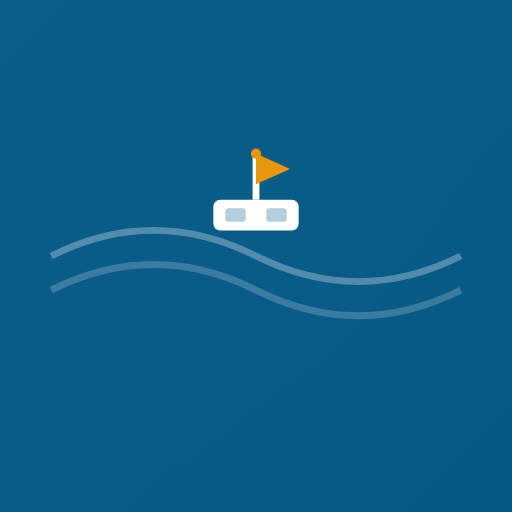
t = 0.00 s
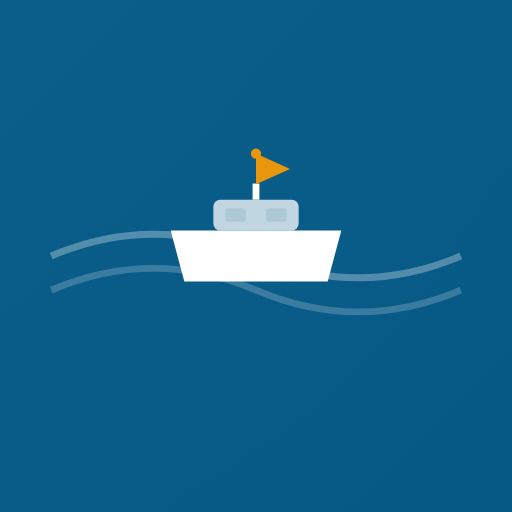
t = 0.68 s
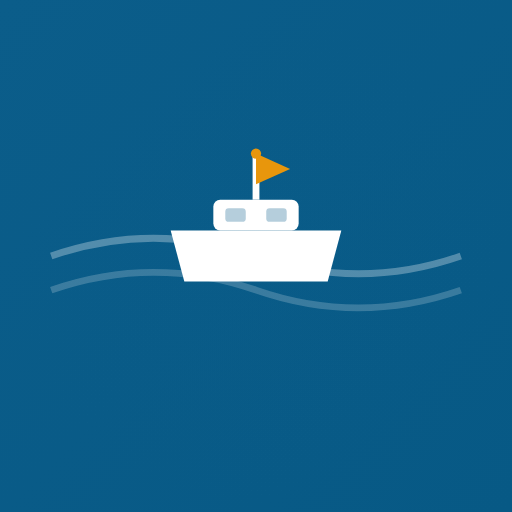
t = 1.38 s
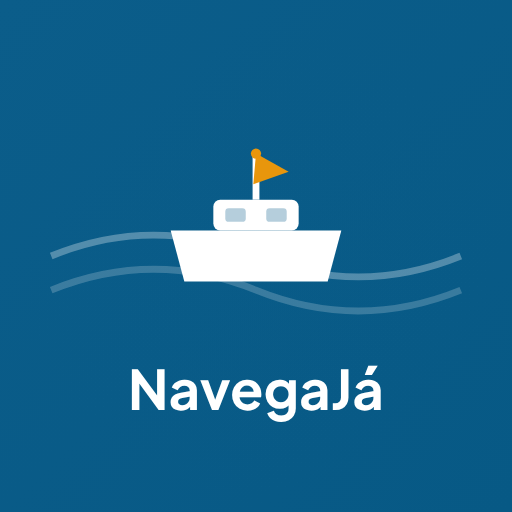
t = 2.17 s
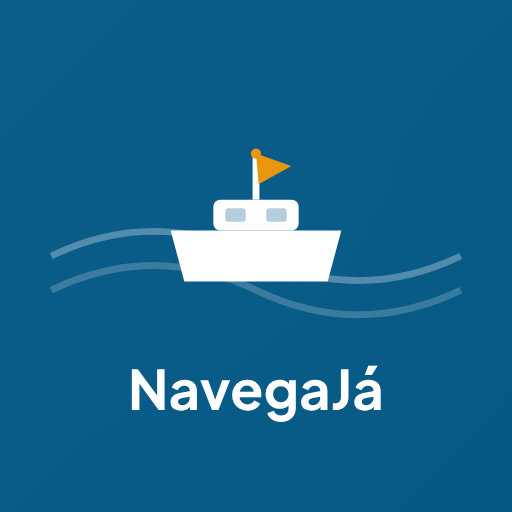
t = 2.83 s
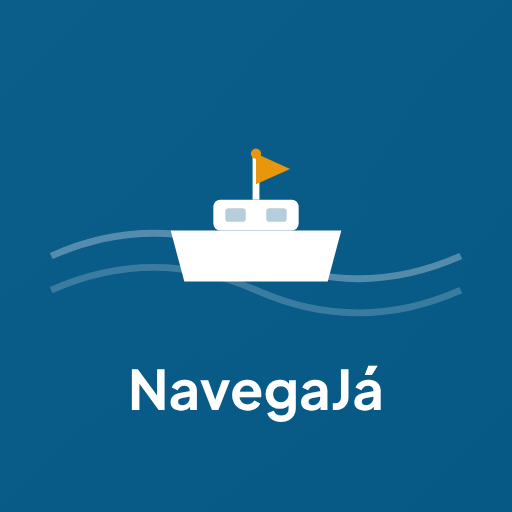
t = 3.50 s

The animated SVG that drew these frames (rendered in a browser with its animation timeline set to each time). Animation: 13 SMIL elements (animate=12,animateTransform=1); one cycle of 3.50 s, repeats indefinitely.

<svg width="300" height="300" viewBox="0 0 300 300" xmlns="http://www.w3.org/2000/svg">
    <defs>
        <linearGradient id="splashGradient" x1="0%" y1="0%" x2="100%" y2="100%">
            <stop offset="0%" style="stop-color:#0B5D8A;stop-opacity:1" />
            <stop offset="100%" style="stop-color:#075985;stop-opacity:1" />
        </linearGradient>
        
        <radialGradient id="glowGradient">
            <stop offset="0%" style="stop-color:#0B5D8A;stop-opacity:0.3" />
            <stop offset="100%" style="stop-color:#0B5D8A;stop-opacity:0" />
        </radialGradient>
    </defs>
    
    <!-- Fundo com gradiente -->
    <rect width="300" height="300" fill="url(#splashGradient)"/>
    
    <!-- Glow effect (para animação) -->
    <circle cx="150" cy="150" r="140" fill="url(#glowGradient)" opacity="0.5">
        <animate attributeName="r" values="140;150;140" dur="2s" repeatCount="indefinite"/>
        <animate attributeName="opacity" values="0.5;0.8;0.5" dur="2s" repeatCount="indefinite"/>
    </circle>
    
    <!-- Ondas animadas (opcional) -->
    <g>
        <path d="M 30 150 Q 90 120, 150 150 T 270 150" 
              stroke="white" 
              stroke-width="4" 
              fill="none" 
              opacity="0.3">
            <animate attributeName="d" 
                     values="M 30 150 Q 90 120, 150 150 T 270 150;
                             M 30 150 Q 90 130, 150 150 T 270 150;
                             M 30 150 Q 90 120, 150 150 T 270 150" 
                     dur="3s" 
                     repeatCount="indefinite"/>
        </path>
        
        <path d="M 30 170 Q 90 140, 150 170 T 270 170" 
              stroke="white" 
              stroke-width="4" 
              fill="none" 
              opacity="0.2">
            <animate attributeName="d" 
                     values="M 30 170 Q 90 140, 150 170 T 270 170;
                             M 30 170 Q 90 150, 150 170 T 270 170;
                             M 30 170 Q 90 140, 150 170 T 270 170" 
                     dur="3s" 
                     repeatCount="indefinite"/>
        </path>
    </g>
    
    <!-- Barco principal -->
    <g transform="translate(150, 135)">
        <!-- Casco -->
        <path d="M -50 0 L -42 30 L 42 30 L 50 0 Z" fill="white">
            <animate attributeName="opacity" values="0;1;1" dur="1s" fill="freeze"/>
        </path>
        
        <!-- Cabine -->
        <rect x="-25" y="-18" width="50" height="18" rx="4" fill="white">
            <animate attributeName="opacity" values="0;1;1" dur="1s" begin="0.3s" fill="freeze"/>
        </rect>
        
        <!-- Janelas -->
        <rect x="-18" y="-13" width="12" height="8" rx="2" fill="#0B5D8A" opacity="0.3">
            <animate attributeName="opacity" values="0;0.3;0.3" dur="1s" begin="0.5s" fill="freeze"/>
        </rect>
        <rect x="6" y="-13" width="12" height="8" rx="2" fill="#0B5D8A" opacity="0.3">
            <animate attributeName="opacity" values="0;0.3;0.3" dur="1s" begin="0.5s" fill="freeze"/>
        </rect>
        
        <!-- Mastro -->
        <line x1="0" y1="-18" x2="0" y2="-45" stroke="white" stroke-width="4">
            <animate attributeName="y2" values="-18;-45;-45" dur="1s" begin="0.5s" fill="freeze"/>
        </line>
        
        <!-- Bandeira -->
        <path d="M 0 -45 L 20 -36 L 0 -27 Z" fill="#E8960C">
            <animate attributeName="opacity" values="0;1;1" dur="0.5s" begin="1s" fill="freeze"/>
            <animateTransform 
                attributeName="transform" 
                type="rotate" 
                values="0 0 -45; 5 0 -45; -5 0 -45; 0 0 -45" 
                dur="2s" 
                begin="1.5s" 
                repeatCount="indefinite"/>
        </path>
        
        <!-- Círculo no topo do mastro -->
        <circle cx="0" cy="-45" r="3" fill="#E8960C">
            <animate attributeName="opacity" values="0;1;1" dur="0.5s" begin="1s" fill="freeze"/>
        </circle>
    </g>
    
    <!-- Texto NavegaJá (opcional, pode ser removido para splash mais limpo) -->
    <text x="150" y="240" 
          font-family="Plus Jakarta Sans, sans-serif" 
          font-size="32" 
          font-weight="700" 
          fill="white" 
          text-anchor="middle"
          opacity="0">
        NavegaJá
        <animate attributeName="opacity" values="0;1;1" dur="0.5s" begin="1.5s" fill="freeze"/>
    </text>
</svg>
